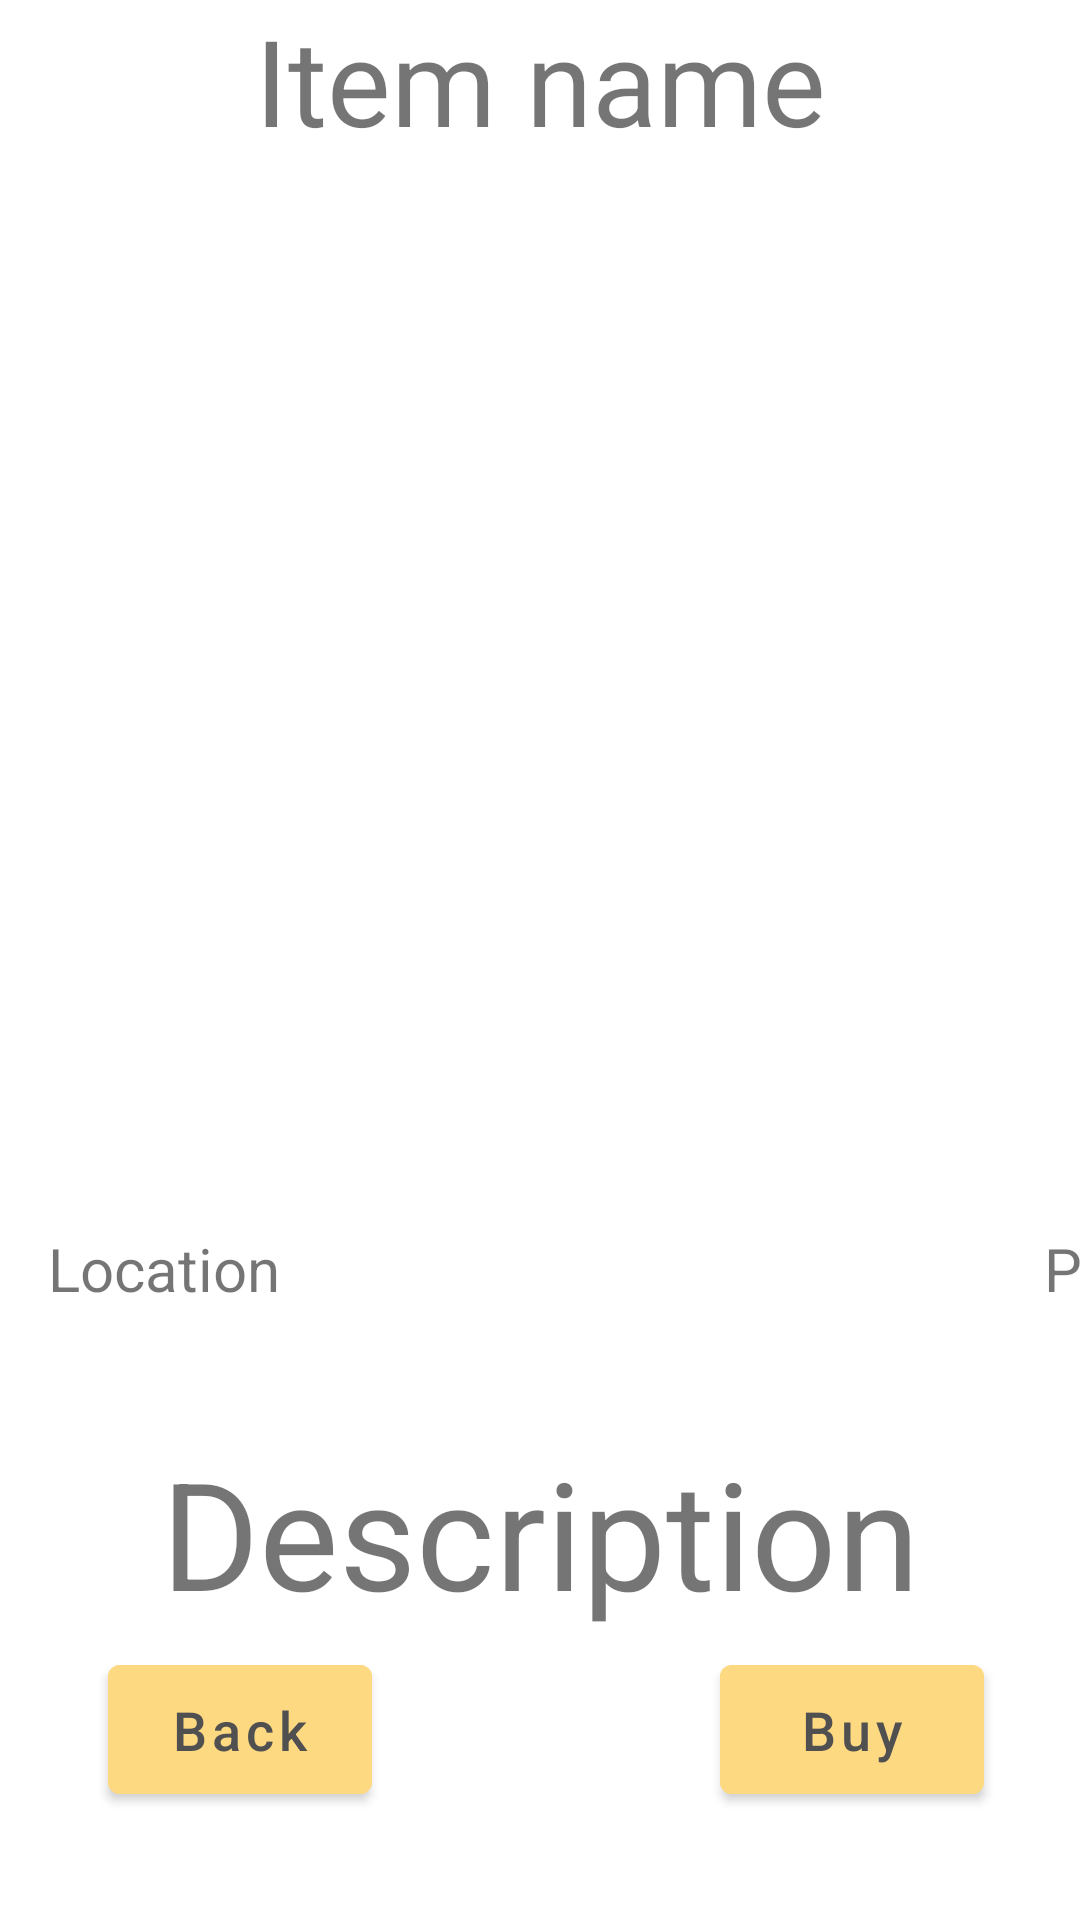

The Android layout XML behind this screen, and the referenced resources:
<!-- AndroidManifest.xml: application theme AppTheme -->
<!-- res/layout/activity_item.xml -->
<?xml version="1.0" encoding="utf-8"?>
<androidx.constraintlayout.widget.ConstraintLayout xmlns:android="http://schemas.android.com/apk/res/android"
    xmlns:app="http://schemas.android.com/apk/res-auto"
    xmlns:tools="http://schemas.android.com/tools"
    android:layout_width="match_parent"
    android:layout_height="match_parent"
    android:background="@color/white"
    android:orientation="vertical"
    tools:context=".LoginActivity">

    <TextView
        android:id="@+id/itemName"
        android:layout_width="match_parent"
        android:layout_height="wrap_content"
        android:gravity="center"
        android:text="Item name"
        android:textSize="40dp"
        app:layout_constraintTop_toTopOf="parent" />

    <ImageView
        android:id="@+id/itemPhoto"
        android:layout_width="wrap_content"
        android:layout_height="300dp"
        android:layout_marginTop="28dp"
        android:src="@drawable/cat"
        app:layout_constraintEnd_toEndOf="parent"
        app:layout_constraintStart_toStartOf="parent"
        app:layout_constraintTop_toBottomOf="@+id/itemName" />

    <TextView
        android:id="@+id/itemLocation"
        android:layout_width="wrap_content"
        android:layout_height="wrap_content"
        android:layout_marginStart="16dp"
        android:layout_marginTop="28dp"
        android:gravity="center"
        android:text="Location"
        android:textSize="20dp"
        app:layout_constraintStart_toStartOf="parent"
        app:layout_constraintTop_toBottomOf="@+id/itemPhoto" />

    <TextView
        android:id="@+id/itemPrice"
        android:layout_width="wrap_content"
        android:layout_height="wrap_content"
        android:layout_marginStart="348dp"
        android:layout_marginTop="28dp"
        android:gravity="center"
        android:text="Price"
        android:textSize="20dp"
        app:layout_constraintStart_toStartOf="parent"
        app:layout_constraintTop_toBottomOf="@+id/itemPhoto" />

    <TextView
        android:id="@+id/itemDescription"
        android:layout_width="wrap_content"
        android:layout_height="wrap_content"
        android:gravity="center"
        android:text="Description"
        android:textSize="50dp"
        app:layout_constraintBottom_toBottomOf="parent"
        app:layout_constraintEnd_toEndOf="parent"
        app:layout_constraintStart_toStartOf="parent"
        app:layout_constraintTop_toBottomOf="@+id/itemPhoto" />

    <com.google.android.material.button.MaterialButton
        android:id="@+id/sellBack"
        android:layout_width="wrap_content"
        android:layout_height="55dp"
        android:layout_marginStart="36dp"
        android:layout_marginBottom="36dp"
        android:backgroundTint="#FDD982"
        android:text="Back"
        android:textAllCaps="false"
        android:textColor="#505050"
        android:textSize="18sp"
        app:layout_constraintBottom_toBottomOf="parent"
        app:layout_constraintStart_toStartOf="parent" />

    <com.google.android.material.button.MaterialButton
        android:id="@+id/sellSubmit"
        android:layout_width="wrap_content"
        android:layout_height="55dp"
        android:layout_marginEnd="32dp"
        android:layout_marginBottom="36dp"
        android:backgroundTint="#FDD982"
        android:text="Buy"
        android:textAllCaps="false"
        android:textColor="#505050"
        android:textSize="18sp"
        app:layout_constraintBottom_toBottomOf="parent"
        app:layout_constraintEnd_toEndOf="parent" />

</androidx.constraintlayout.widget.ConstraintLayout>
<!-- resources referenced by this layout -->
<resources>
  <color name="white">#FFFFFFFF</color>
  <style name="AppTheme" parent="Theme.MaterialComponents.Light">
          <item name="colorPrimary">@color/primary</item>
      </style>
</resources>
